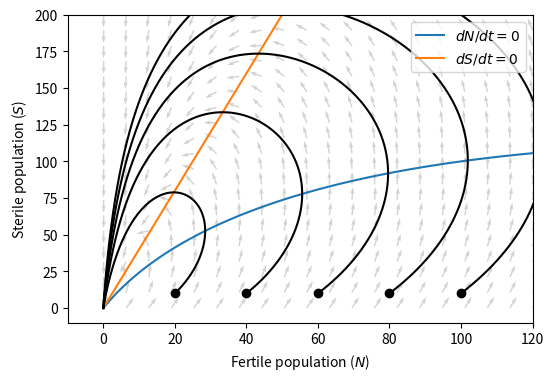

The script that saved this image:
import matplotlib.pyplot as plt
import numpy as np

# =================
# Basic parameters
# =================
a = 0.8  
b = 0.2  
k = 0.001  
gamma = 0.8

# =================
# Equations
# =================

def rate_of_change(N, S):

  eps = 1e-10
  total = N + S + eps

  dNdt = (a * N / total - b) * N - k * N * total
  dSdt = gamma * N - b * S
  return dNdt, dSdt


# =================
# Simulation setups
# =================
ti = 0
tf = 200
n = 10000
dt = (tf - ti) / n  # timestep size
x_orb = np.zeros(n)
y_orb = np.zeros(n)
initial_pos = [[100, 10], [80, 10], [60, 10], [40, 10], [20, 10]]

# grid points
x_max, y_max = 120, 200
x = np.linspace(0.1, x_max, 20)
y = np.linspace(0.1, y_max, 20)
X, Y = np.meshgrid(x, y)

# =================
# Vector field
# =================
vx = (a * X / (X + Y) - b) * X - k * X * (X + Y)  # dN/dt
vy = gamma * X - b * Y  # dS/dt

# normalization
norm = np.sqrt(vx**2 + vy**2)
vx_norm = vx / norm
vy_norm = vy / norm

# isoclines
n_array = np.linspace(0.1, x_max, 100)
# dS/dt = 0 -> S = (gamma / b) * N
isocline_S = (gamma / b) * n_array
# dN/dt = 0 -> S = (-b + sqrt(b^2 + 4*k*a*N)) / (2*k) - N
isocline_N = (-b + np.sqrt(b**2 + 4 * k * a * n_array)) / (2 * k) - n_array

# =================
# Plot
# =================
plt.figure(figsize=(6, 4))

# isoclines
plt.plot(n_array, isocline_N, label=r"$dN/dt=0$", color="tab:blue")
plt.plot(n_array, isocline_S, label=r"$dS/dt=0$", color="tab:orange")

# vector field
plt.quiver(X, Y, vx_norm, vy_norm, color="lightgray")

# orbits
for pos in initial_pos:

  x_orb[0] = pos[0]
  y_orb[0] = pos[1]

  for i in range(1, n):
    x = x_orb[i - 1]
    y = y_orb[i - 1]

    # 4th order Runge-Kutta method
    k1_x, k1_y = rate_of_change(x, y)
    k2_x, k2_y = rate_of_change(x + 0.5 * dt * k1_x, y + 0.5 * dt * k1_y)
    k3_x, k3_y = rate_of_change(x + 0.5 * dt * k2_x, y + 0.5 * dt * k2_y)
    k4_x, k4_y = rate_of_change(x + dt * k3_x, y + dt * k3_y)

    x_orb[i] = x + (dt / 6.0) * (k1_x + 2 * k2_x + 2 * k2_x + k4_x)
    y_orb[i] = y + (dt / 6.0) * (k1_y + 2 * k2_y + 2 * k2_y + k4_y)

  # Orbit
  plt.plot(x_orb, y_orb, color="k")
  plt.plot(x_orb[0], y_orb[0], color="k", marker="o")  # initial position

plt.xlabel(r"Fertile population ($N$)")
plt.ylabel(r"Sterile population ($S$)")
plt.xlim(-10, x_max)
plt.ylim(-10, y_max)
plt.legend(loc="upper right")
plt.savefig(f'fig_sit_competition_orbit_{gamma:1g}.png')
plt.show()
